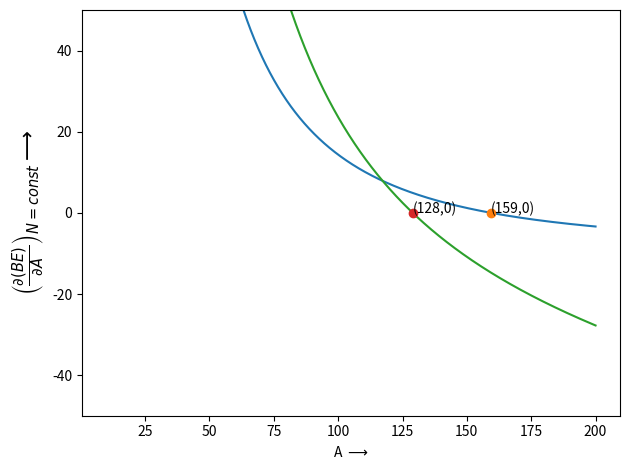

This chart was generated by the following Python code:
""" From semi empirical mass formula find the mass number at neutron & proton drip line"""

import numpy as np
import matplotlib.pyplot as plt


Ai, Af = 10, 200  # min and max A values for graph
n = 10000  # No of points for graph
A = np.linspace(Ai, Af, n)
Z = 50.0  # Z value --constant
N = 68.0  # N value --constant


### Neutron drip line
# Binding energy terms diiferentiated with respect to A at const Z
vol = 15.56
sur = -17.23 * (2.0 / 3) * A ** (-1.0 / 3)
col = 0.72 * Z * (Z - 1) * A ** (-4.0 / 3) / 3
asym = -23.28 * (1 - 4 * (Z ** 2 / A ** 2))

db_da_Z = vol + sur + col + asym

# Value of A at db_da_Z=0
A_at_dbdaZ0 = A[np.argmin(np.abs(db_da_Z))]


### Proton drip line
# Binding energy terms diiferentiated with respect to A at const N
vol = 15.56
sur = -17.23 * (2.0 / 3) * A ** (-1.0 / 3)
col = (
    -0.72
    * A ** (-4.0 / 3)
    * (5 * A ** 2 - 2 * A * (2 * N + 1) - N * (N + 1))
    / 3
)
asym = -23.28 * (1 - 4 * (N ** 2 / A ** 2))

db_da_N = vol + sur + col + asym

# Value of A at db_da_N=0
A_at_dbdaN0 = A[np.argmin(np.abs(db_da_N))]


# Plotting the graph for neutron dripline
plt.plot(A, db_da_Z, A_at_dbdaZ0, 0, "o")
plt.annotate("(%d,0)" % A_at_dbdaZ0, xy=(A_at_dbdaZ0, 0), xycoords="data")
plt.xlabel("A $\longrightarrow$")
plt.ylabel(
    "$\left(\\frac{\partial (BE)}{\partial A}\\right)_{Z=const} \longrightarrow$",
    fontsize=15,
)
plt.ylim(-50, 50)
plt.grid()
plt.tight_layout()
# plt.savefig("neutron_dripline.png")
plt.show()

# Plotting the graph for proton dripline
plt.plot(A, db_da_N, A_at_dbdaN0, 0, "o")
plt.annotate("(%d,0)" % A_at_dbdaN0, xy=(A_at_dbdaN0, 0), xycoords="data")
plt.xlabel("A $\longrightarrow$")
plt.ylabel(
    "$\left(\\frac{\partial (BE)}{\partial A}\\right)_{N=const} \longrightarrow$",
    fontsize=15,
)
plt.ylim(-50, 50)
plt.grid()
plt.tight_layout()
# plt.savefig("proton_dripline.png")
plt.show()
